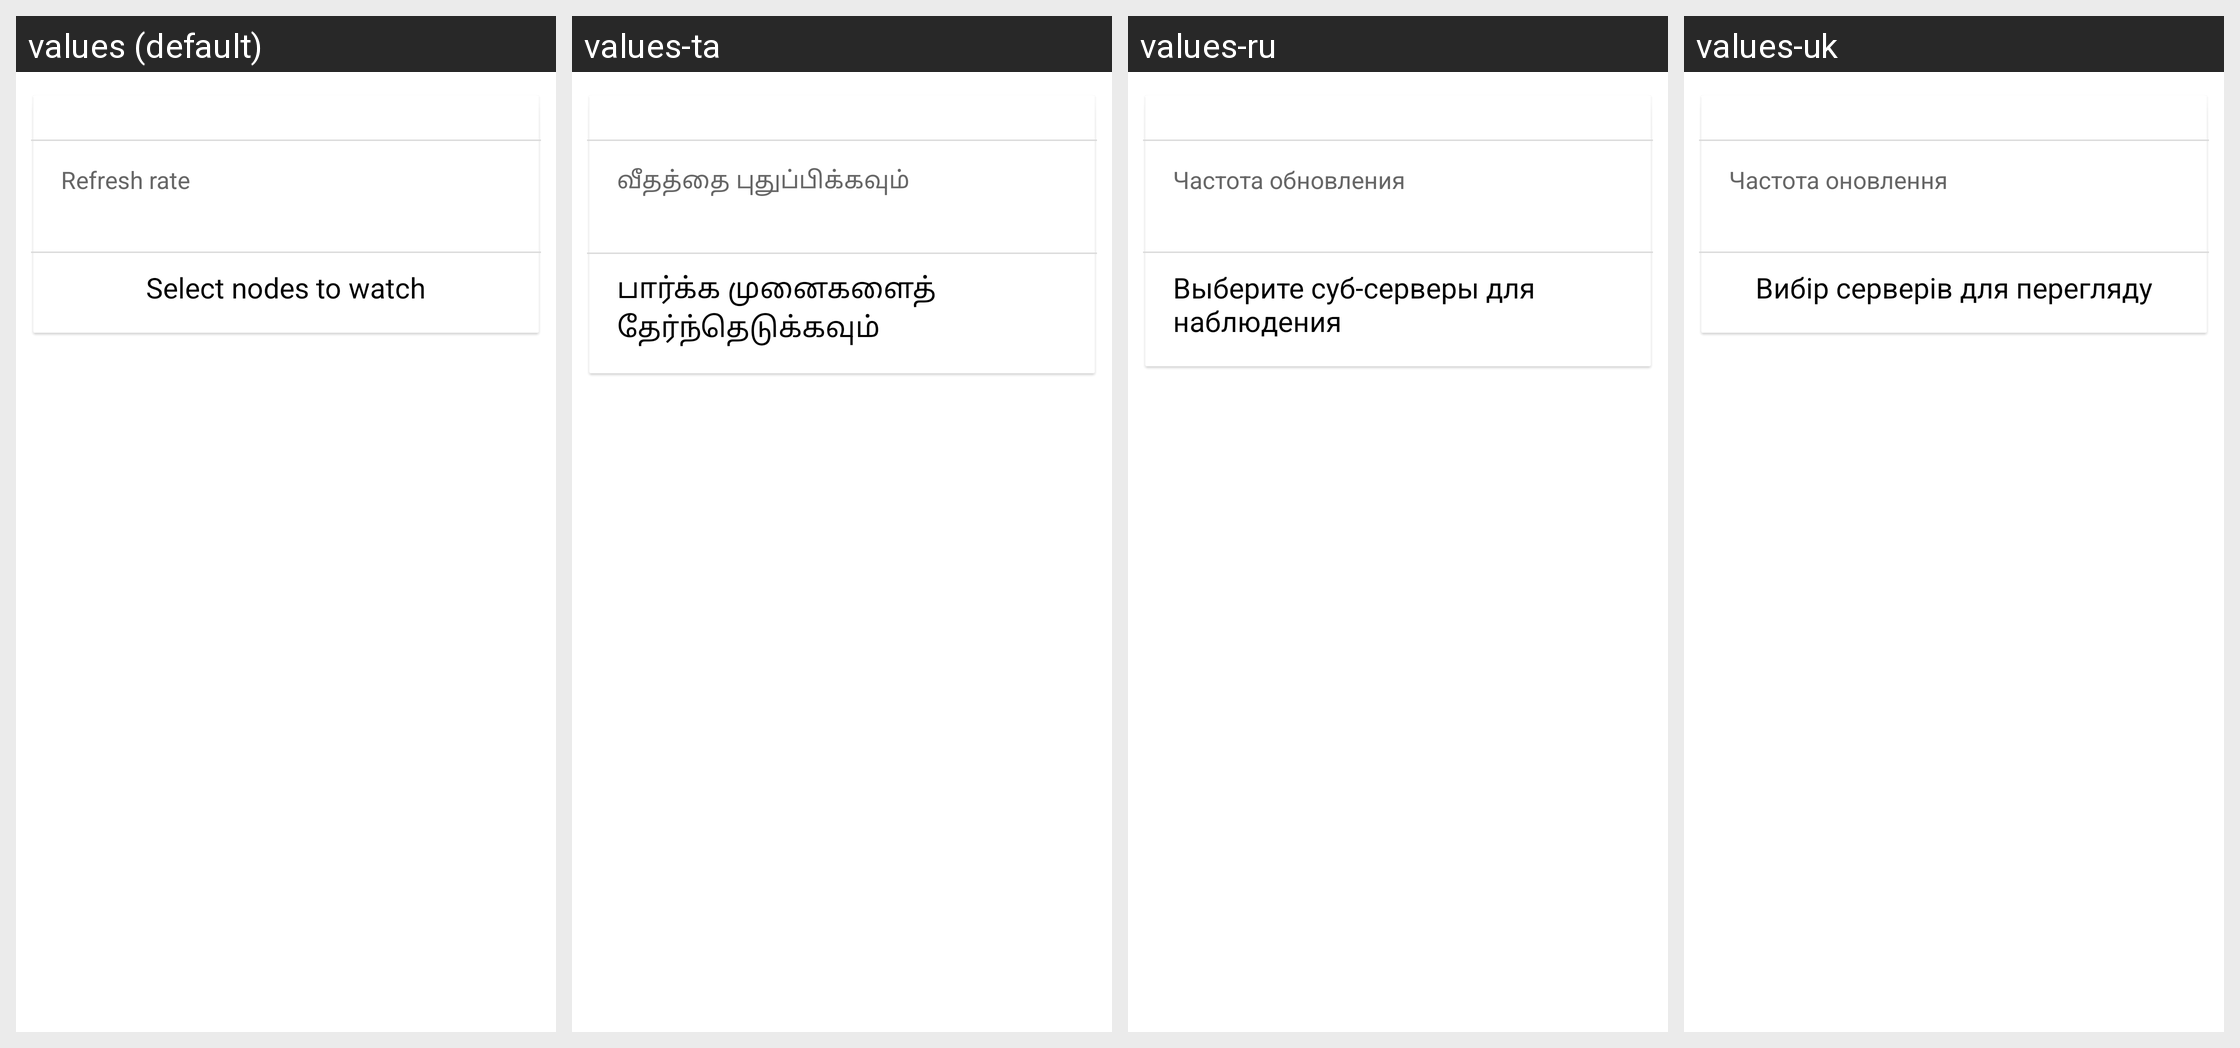

Here is an Android app screen in its default locale and in the app's own translations. Write out the translated-string differences for the strings that appear on this screen.
Android screen res/layout/notifications.xml rendered under 4 locales, left to right: values (default), values-ta, values-ru, values-uk. Device: Nexus 5 (rendered at 1080×1920; each locale shown at half size, 540×960, under a caption strip naming it); theme AppTheme.
Other locales in the repository, not shown: values-ca, values-cs, values-de, values-es, values-fi, values-fr, values-hu, values-in, values-it, values-ja, values-ko, values-nb-rNO, values-nl, values-pl, values-pt, values-pt-rBR, values-pt-rPT, values-zh-rCN, values-zh-rTW.
Strings drawn on this screen, with the default value and each locale's value (text and hints the layout hard-codes, and strings that could not be matched under every locale, appear in the picture but are not listed):

text55
  values: Refresh rate
  values-ta: வீதத்தை புதுப்பிக்கவும்
  values-ru: Частота обновления
  values-uk: Частота оновлення

text56
  values: Select nodes to watch
  values-ta: பார்க்க முனைகளைத் தேர்ந்தெடுக்கவும்
  values-ru: Выберите суб-серверы для наблюдения
  values-uk: Вибір серверів для перегляду
